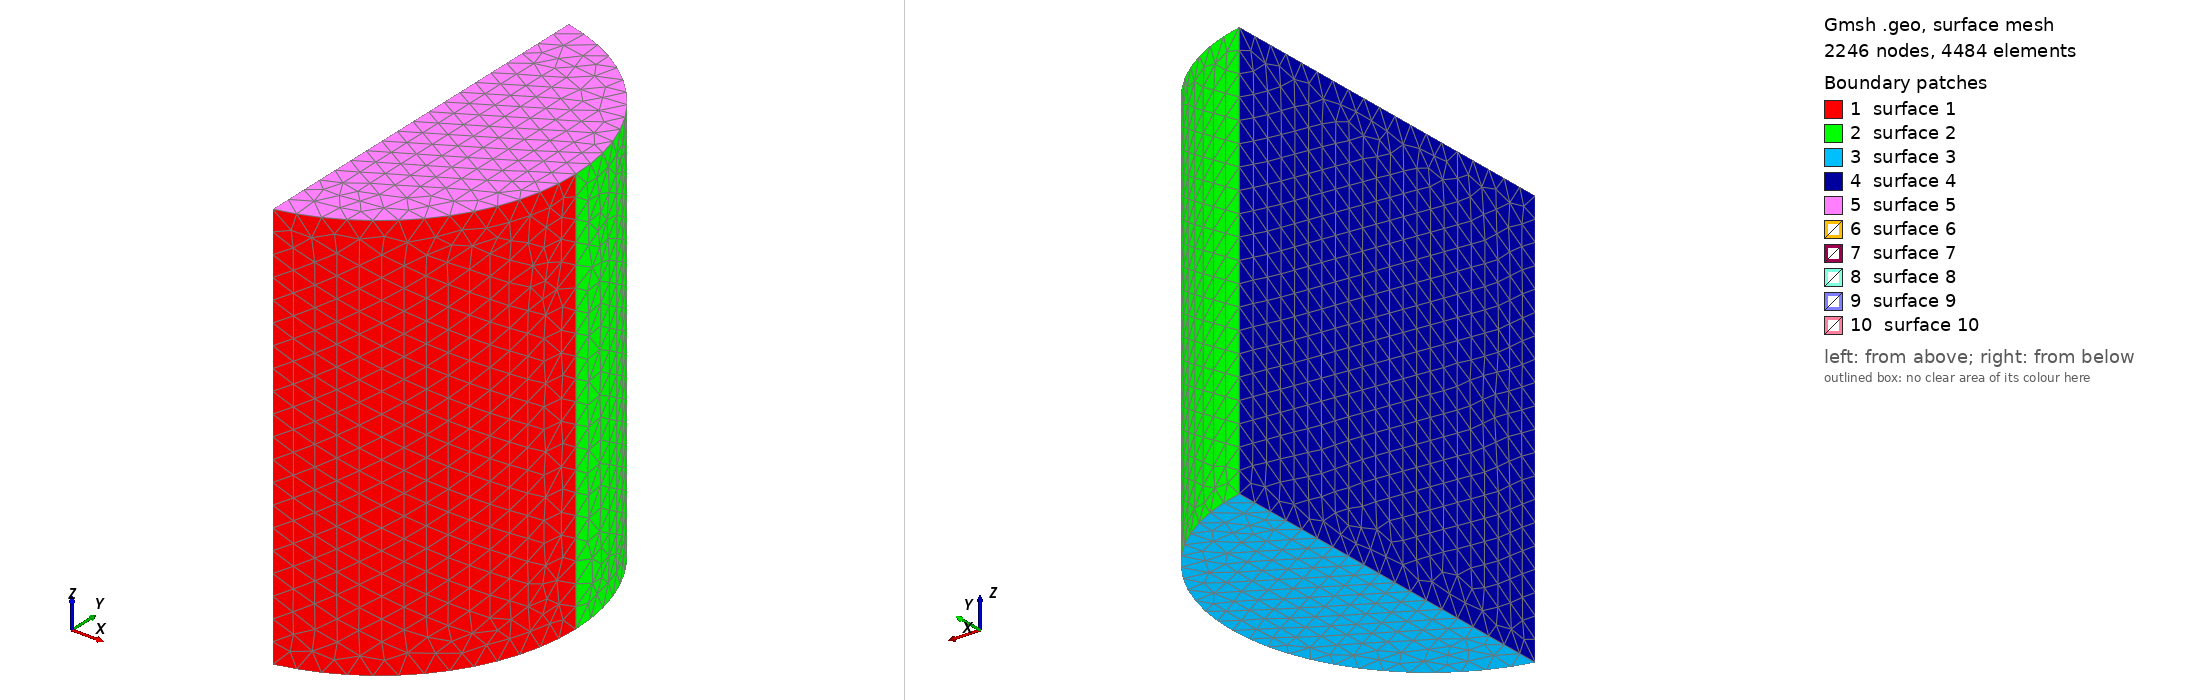

Gmsh geometry script, surface-meshed: 2246 nodes, 4484 surface elements. Boundary patches (legend numbers): 1 surface 1, 2 surface 2, 3 surface 3, 4 surface 4, 5 surface 5, 6 surface 6, 7 surface 7, 8 surface 8, 9 surface 9, 10 surface 10. Left view from above one corner, right view from below the opposite corner. The script declares no physical surfaces, so the legend lists its geometric surfaces. The drawing asked Gmsh for element sizes between 1% and 20% of the model's largest extent; the script's own settings can give other sizes.

=== chamber_half.geo (drawn) ===
// ============================================================
// SINGLE semicircular (D-shaped) actuation chamber for one slot
// of the Gaozhang-2024 joint. This is instanced TWICE in the sim
// (right +x as-is, left -x rotated 180 deg about the length axis)
// to form the two SEPARATE antagonistic chambers either side of the
// central rigid hinge wall -- they do NOT join across the middle.
//
//   outer arc radius R   = 33 mm   (2 mm inside the 35 mm flange)
//   inner cavity arc Rin = 29 mm   (4 mm outer/arc wall)
//   slot gap             = x > 7 mm (clears central hinge wall |x|<6.25)
//   chord wall           = 4 mm    (cavity flat face at x = 11 mm)
//   length L             = 69 mm   (z 0 -> 69, between the two flanges)
//   end caps             = 4 mm    (cavity spans z in [4, 65])
//   => pin axis (z=34.6 mm) sits at chamber mid-height
// One closed semicircular cavity (D cross-section). Inflating it
// extends that slot axially -> the joint bends about the pin.
//   gmsh chamber_half.geo -3 -format msh2 -o chamber_half.msh
// ============================================================
SetFactory("OpenCASCADE");

R    = 33.0;
Rin  = 29.0;
gap  = 7.0;     // inner flat face of the body (clears the hinge wall)
wall = 4.0;     // chord-wall thickness  -> cavity flat face at gap+wall
L    = 69.0;
cap  = 4.0;
lc   = 3.5;
eps  = 1e-3;

Mesh.CharacteristicLengthMin = lc * 0.6;
Mesh.CharacteristicLengthMax = lc;

// ---- outer D-shaped solid: cylinder(R) intersect {x > gap} ----
Cylinder(1) = {0, 0, 0,  0, 0, L,  R};
Box(2) = {gap, -R-eps, -eps,  R, 2*(R+eps), L+2*eps};
BooleanIntersection(3) = { Volume{1}; Delete; }{ Volume{2}; Delete; };

// ---- closed cavity: cylinder(Rin) intersect {x > gap+wall} intersect {z in [cap,L-cap]} ----
Cylinder(4) = {0, 0, cap,  0, 0, L-2*cap,  Rin};
Box(5) = {gap+wall, -Rin-eps, cap-eps,  Rin, 2*(Rin+eps), L-2*cap+2*eps};
BooleanIntersection(6) = { Volume{4}; Delete; }{ Volume{5}; Delete; };

// ---- chamber = outer solid minus cavity ----
BooleanDifference(7) = { Volume{3}; Delete; }{ Volume{6}; Delete; };
Physical Volume("Chamber") = {7};

Mesh.Algorithm3D = 1;
Mesh.Optimize = 1;
Mesh.OptimizeNetgen = 1;
Mesh.ElementOrder = 1;
Mesh 3;
Mesh.SaveAll = 1;
